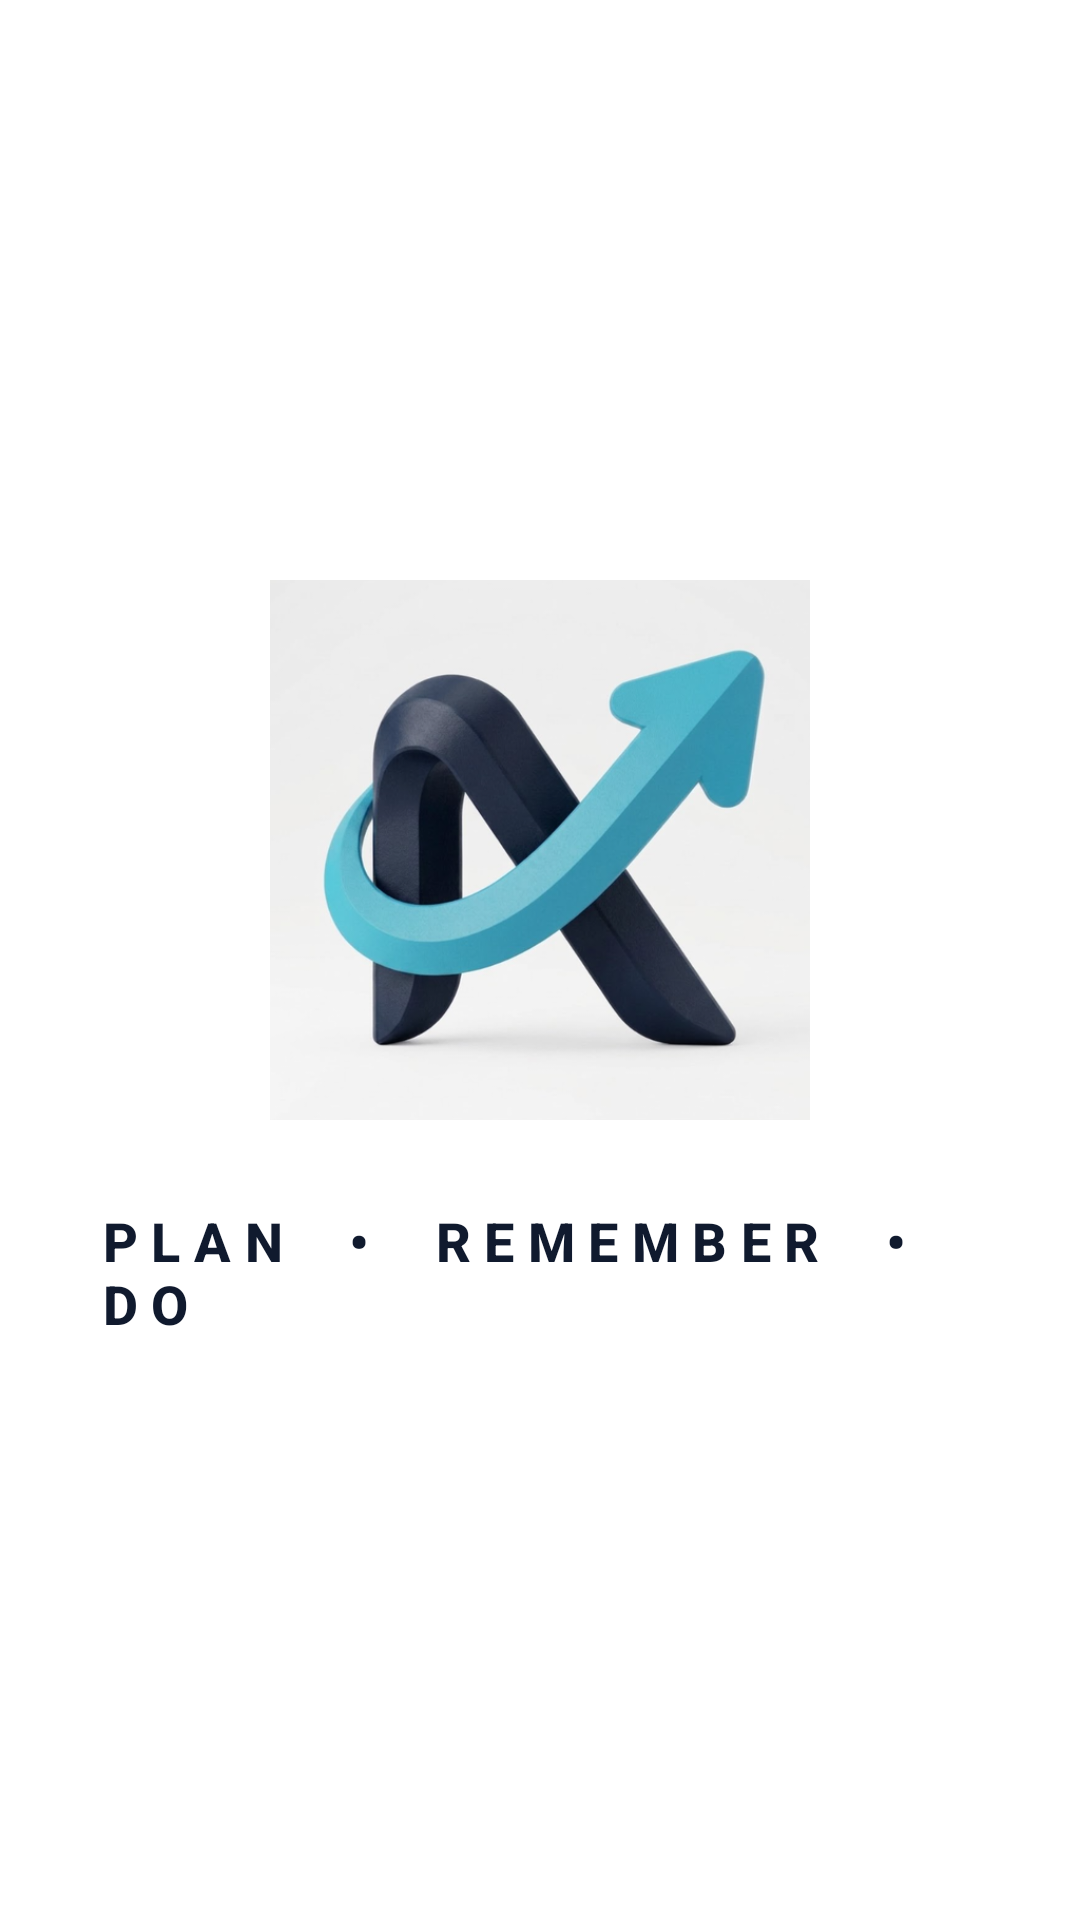

Produce the Android XML layout that renders to this screen, including the resource entries it uses.
<!-- AndroidManifest.xml: activity theme Theme.NudgeX -->
<!-- res/layout/activity_splash.xml -->
<?xml version="1.0" encoding="utf-8"?>
<LinearLayout xmlns:android="http://schemas.android.com/apk/res/android"
    android:layout_width="match_parent"
    android:layout_height="match_parent"
    android:background="#FFFFFF"
    android:gravity="center"
    android:orientation="vertical"
    android:padding="32dp">

    
    <ImageView
        android:id="@+id/imageSplashBackground"
        android:layout_width="180dp"
        android:layout_height="180dp"
        android:contentDescription="NudgeX Icon"
        android:scaleType="fitCenter"
        android:src="@drawable/ic_splash_logo" />

    
    <TextView
        android:id="@+id/textSplashTagline"
        android:layout_width="wrap_content"
        android:layout_height="wrap_content"
        android:layout_marginTop="28dp"
        android:fontFamily="sans-serif-medium"
        android:letterSpacing="0.25"
        android:text="PLAN  •  REMEMBER  •  DO"
        android:textColor="@color/midnight_blue"
        android:textSize="18sp"
        android:textStyle="bold" />

</LinearLayout>
<!-- resources referenced by this layout -->
<resources>
  <color name="midnight_blue">#101A2E</color>
  <!-- drawable ic_splash_logo: png bitmap (drawable, 175356 bytes) -->
  <style name="Theme.NudgeX" parent="Base.Theme.NudgeX" />
  <style name="Base.Theme.NudgeX" parent="Theme.Material3.DayNight.NoActionBar">
          <item name="colorPrimary">@color/primary</item>
          <item name="colorSecondary">@color/secondary</item>
          <item name="android:colorBackground">@color/background</item>
          <item name="colorSurface">@color/surface</item>
      </style>
  <color name="primary">#3F51B5</color>
  <color name="secondary">#009688</color>
  <color name="background">#F8F9FE</color>
  <color name="surface">#FFFFFF</color>
</resources>
